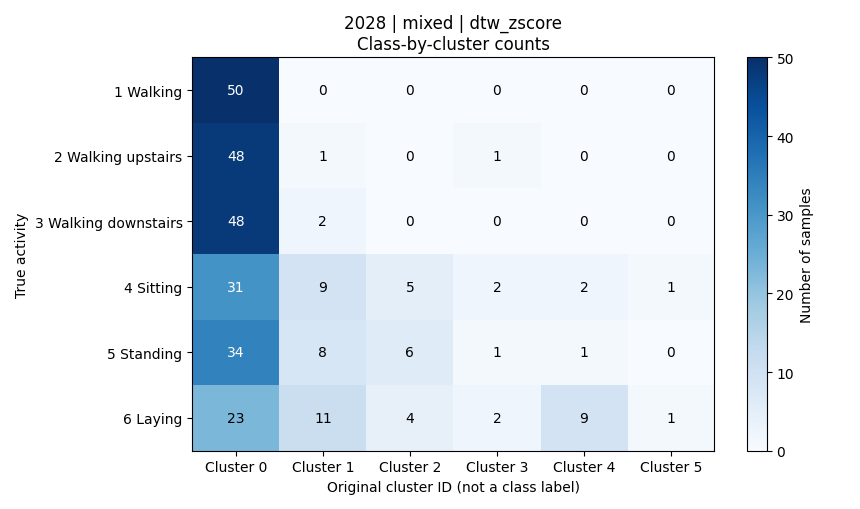

The table this chart was drawn from, first rows:
activity, activity_name, cluster_0, cluster_1, cluster_2, cluster_3, cluster_4, cluster_5, total
1, 平地走路, 50, 0, 0, 0, 0, 0, 50
2, 上楼, 48, 1, 0, 1, 0, 0, 50
3, 下楼, 48, 2, 0, 0, 0, 0, 50
4, 坐着, 31, 9, 5, 2, 2, 1, 50
5, 站着, 34, 8, 6, 1, 1, 0, 50
6, 躺着, 23, 11, 4, 2, 9, 1, 50
